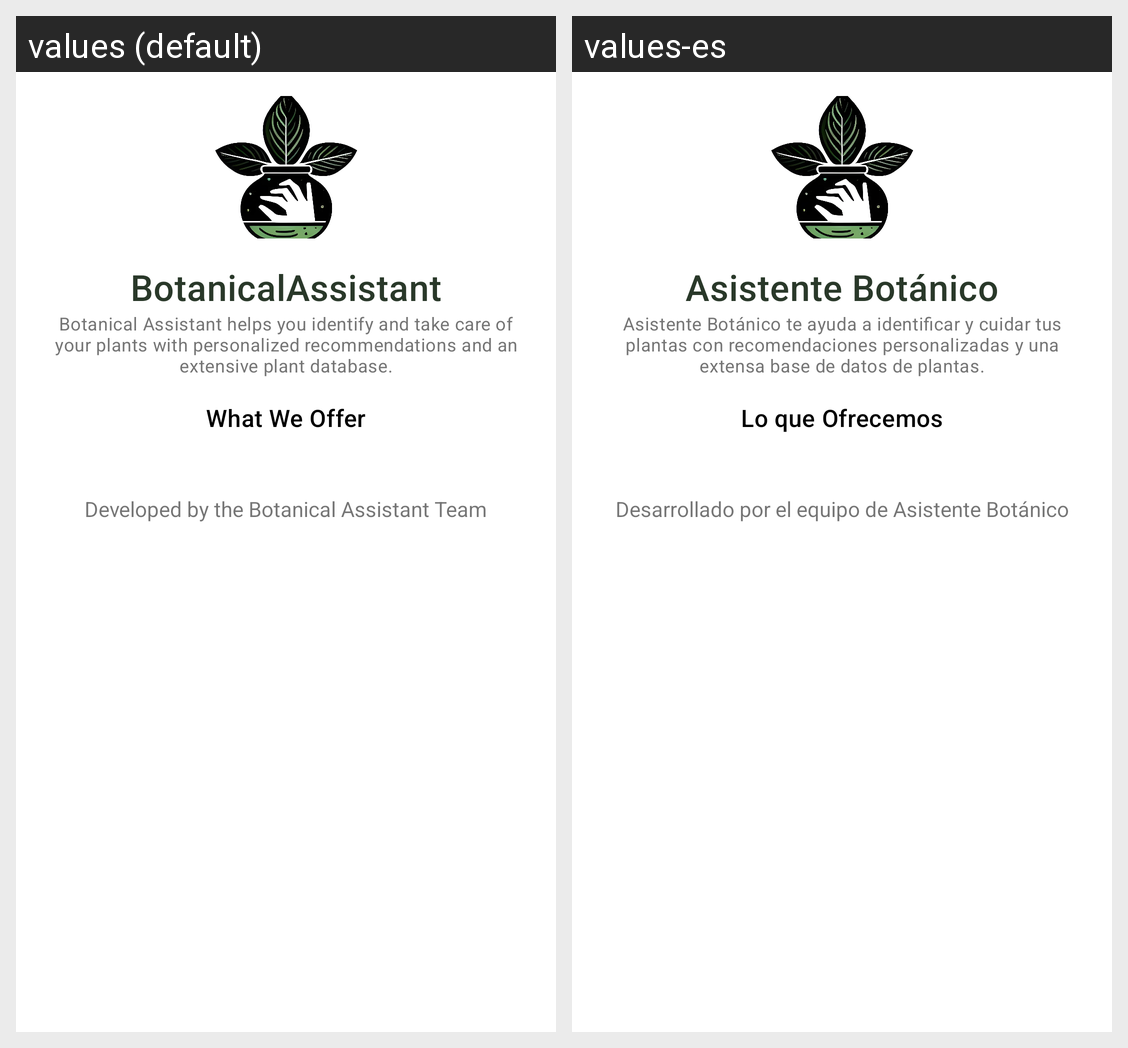

Strings drawn on this Android screen and how each of the app's shown locales translates them:
Android screen res/layout/fragment_about_us.xml rendered under 2 locales, left to right: values (default), values-es. Device: Nexus 5 (rendered at 1080×1920; each locale shown at half size, 540×960, under a caption strip naming it); theme Theme.BotanicalAssistant.
Strings drawn on this screen, with the default value and each locale's value (text and hints the layout hard-codes, and strings that could not be matched under every locale, appear in the picture but are not listed):

app_name
  values: BotanicalAssistant
  values-es: Asistente Botánico

about_app_description
  values: Botanical Assistant helps you identify and take care of your plants with personalized recommendations and an extensive plant database.
  values-es: Asistente Botánico te ayuda a identificar y cuidar tus plantas con recomendaciones personalizadas y una extensa base de datos de plantas.

what_we_offer_title
  values: What We Offer
  values-es: Lo que Ofrecemos

about_team
  values: Developed by the Botanical Assistant Team
  values-es: Desarrollado por el equipo de Asistente Botánico
